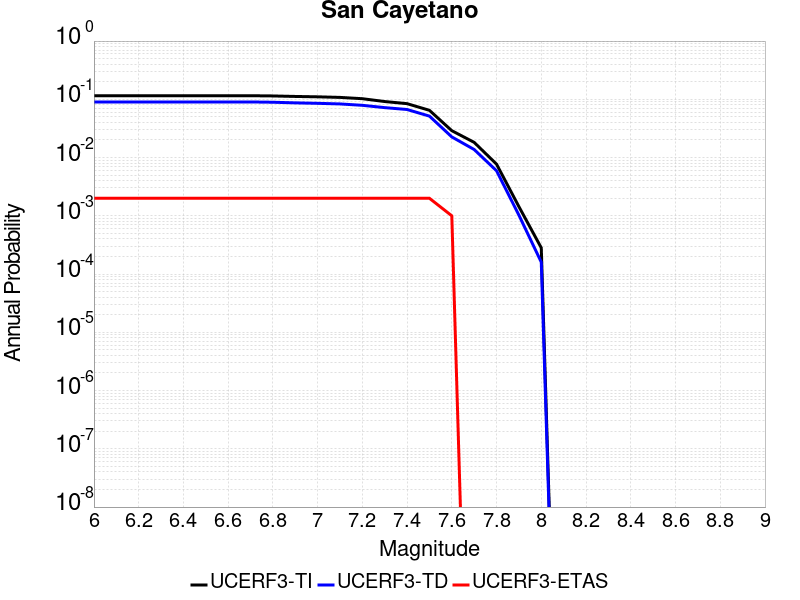

The table this chart was drawn from, first rows:
Magnitude, UCERF3-TI Prob, UCERF3-TD Prob, UCERF3-ETAS Prob
6.0, 0.1153, 0.09007, 0.002
6.1, 0.1153, 0.09007, 0.002
6.2, 0.1153, 0.09007, 0.002
6.3, 0.1153, 0.09007, 0.002
6.4, 0.1153, 0.09007, 0.002
6.5, 0.1153, 0.09007, 0.002
6.6, 0.1153, 0.09007, 0.002
6.7, 0.1153, 0.09007, 0.002
6.8, 0.1142, 0.08909, 0.002
6.9, 0.112, 0.0869, 0.002
7.0, 0.1103, 0.08532, 0.002
7.1, 0.1079, 0.08329, 0.002
7.2, 0.1024, 0.07889, 0.002
7.3, 0.09158, 0.072, 0.002
7.4, 0.0842, 0.06683, 0.002
7.5, 0.06472, 0.05145, 0.002
7.6, 0.02894, 0.02261, 0.001
7.7, 0.01823, 0.01374, 0.0
7.8, 0.007707, 0.005933, 0.0
7.9, 0.001437, 0.001026, 0.0
8.0, 2.8213314E-4, 1.601168E-4, 0.0
